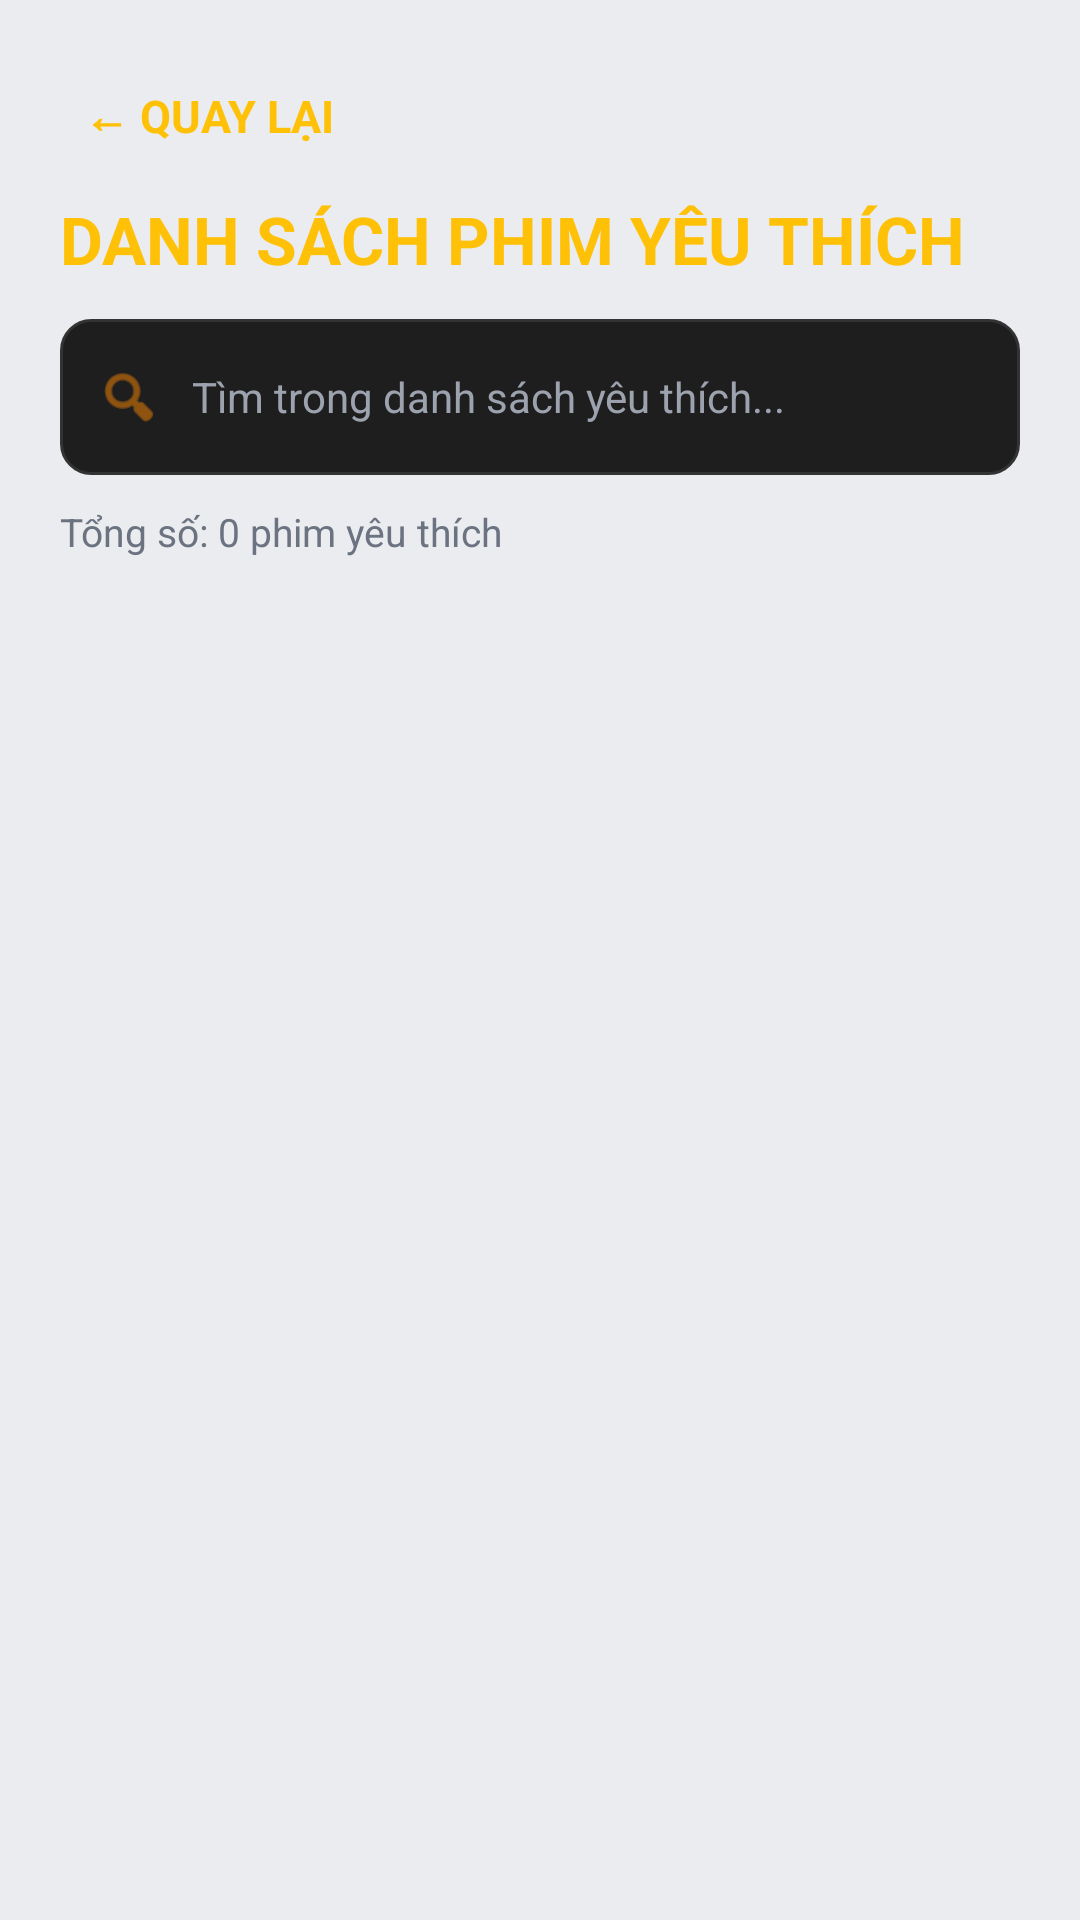

Write the Android layout XML for this screen, with the resource values it uses.
<!-- AndroidManifest.xml: application theme Theme.QuanliPhim -->
<!-- res/layout/activity_favorite.xml -->
<?xml version="1.0" encoding="utf-8"?>
<LinearLayout xmlns:android="http://schemas.android.com/apk/res/android"
    xmlns:app="http://schemas.android.com/apk/res-auto"
    android:layout_width="match_parent"
    android:layout_height="match_parent"
    android:background="@color/bg_main"
    android:orientation="vertical"
    android:padding="20dp">

    <LinearLayout
        android:layout_width="match_parent"
        android:layout_height="wrap_content"
        android:orientation="horizontal"
        android:gravity="center_vertical">

        <TextView
            android:id="@+id/btnBack"
            android:layout_width="wrap_content"
            android:layout_height="wrap_content"
            android:text="← QUAY LẠI"
            android:textColor="#FFC107"
            android:textSize="15sp"
            android:textStyle="bold"
            android:padding="8dp"/>
    </LinearLayout>

    <TextView
        android:layout_width="match_parent"
        android:layout_height="wrap_content"
        android:text="DANH SÁCH PHIM YÊU THÍCH"
        android:textColor="#FFC107"
        android:textSize="22sp"
        android:textStyle="bold"
        android:layout_marginTop="8dp"
        android:layout_marginBottom="12dp"/>

    <LinearLayout
        android:layout_width="match_parent"
        android:layout_height="wrap_content"
        android:background="@drawable/bg_edittext"
        android:gravity="center_vertical"
        android:orientation="horizontal"
        android:paddingHorizontal="12dp"
        android:paddingVertical="4dp"
        android:layout_marginBottom="10dp">

        <ImageView
            android:layout_width="22dp"
            android:layout_height="22dp"
            android:src="@android:drawable/ic_menu_search"
            app:tint="@color/accent_gold"
            android:contentDescription="Search Icon"/>

        <EditText
            android:id="@+id/edtFavoriteSearch"
            android:layout_width="match_parent"
            android:layout_height="44dp"
            android:background="@null"
            android:hint="Tìm trong danh sách yêu thích..."
            android:textColorHint="@color/text_hint"
            android:textColor="@color/text_primary"
            android:textSize="14sp"
            android:paddingStart="10dp"
            android:paddingEnd="10dp"
            android:inputType="text"
            android:maxLines="1"/>
    </LinearLayout>

    <TextView
        android:id="@+id/tvFavoriteCount"
        android:layout_width="match_parent"
        android:layout_height="wrap_content"
        android:text="Tổng số: 0 phim yêu thích"
        android:textColor="@color/text_sub"
        android:textSize="13sp"
        android:layout_marginBottom="10dp"/>

    <TextView
        android:id="@+id/tvEmpty"
        android:layout_width="match_parent"
        android:layout_height="wrap_content"
        android:gravity="center"
        android:padding="40dp"
        android:text="Bạn chưa thêm bộ phim nào vào danh sách yêu thích."
        android:textColor="@color/text_sub"
        android:textSize="14sp"
        android:visibility="gone"/>

    <androidx.recyclerview.widget.RecyclerView
        android:id="@+id/rvFavoriteMovies"
        android:layout_width="match_parent"
        android:layout_height="match_parent"
        android:clipToPadding="false"/>
</LinearLayout>
<!-- resources referenced by this layout -->
<resources>
  <color name="accent_gold">#D97706</color>
  <color name="bg_main">#EAECEF</color>
  <color name="text_hint">#9CA3AF</color>
  <color name="text_primary">#1F2937</color>
  <color name="text_sub">#6B7280</color>
  <!-- drawable bg_edittext (drawable) -->
  <?xml version="1.0" encoding="utf-8"?>
  <shape xmlns:android="http://schemas.android.com/apk/res/android">
      <solid android:color="#1E1E1E"/>
      <corners android:radius="10dp"/>
      <stroke
          android:width="1dp"
          android:color="#333333"/>
  </shape>
  <style name="Theme.QuanliPhim" parent="Base.Theme.QuanliPhim" />
  <style name="Base.Theme.QuanliPhim" parent="Theme.Material3.DayNight.NoActionBar">
          
          
      </style>
</resources>
